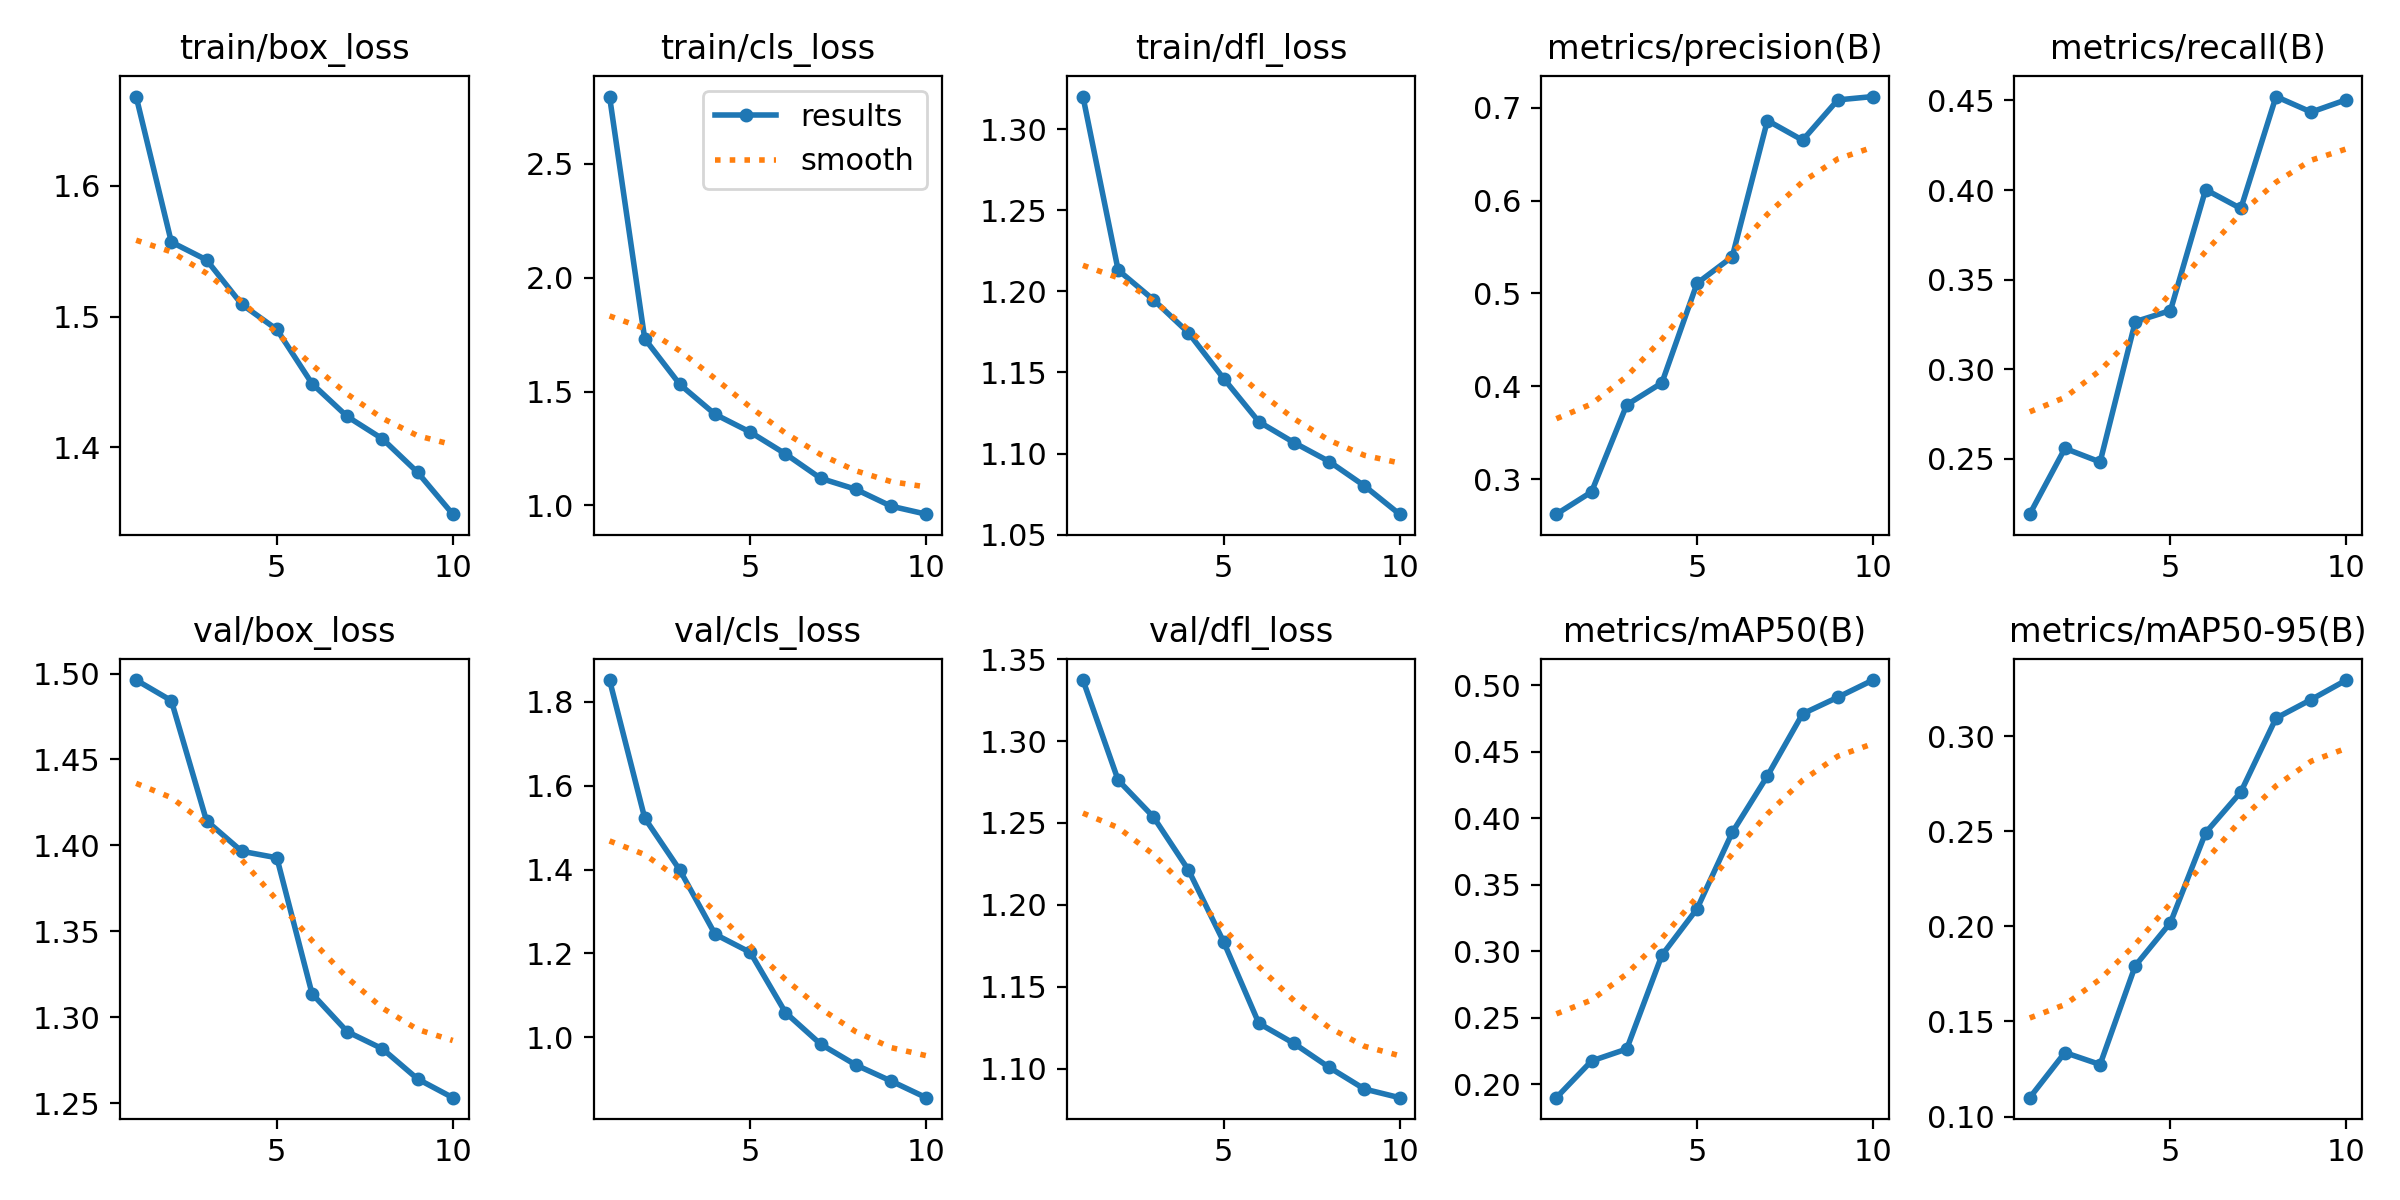

The data file committed next to this chart (first rows):
epoch, time, train/box_loss, train/cls_loss, train/dfl_loss, metrics/precision(B), metrics/recall(B), metrics/mAP50(B), metrics/mAP50-95(B), val/box_loss, val/cls_loss, val/dfl_loss, lr/pg0, lr/pg1, lr/pg2
1, 101.7, 1.668, 2.796, 1.32, 0.2625, 0.219, 0.19, 0.1099, 1.496, 1.852, 1.337, 0.0002373, 0.0002373, 0.0002373
2, 185.1, 1.557, 1.732, 1.213, 0.2864, 0.2557, 0.2176, 0.1336, 1.484, 1.523, 1.276, 0.0004283, 0.0004283, 0.0004283
3, 268.8, 1.543, 1.531, 1.195, 0.3801, 0.2482, 0.2266, 0.1273, 1.414, 1.398, 1.254, 0.0005721, 0.0005721, 0.0005721
4, 353.6, 1.509, 1.4, 1.174, 0.4038, 0.3265, 0.2971, 0.1793, 1.397, 1.246, 1.221, 0.0005019, 0.0005019, 0.0005019
5, 437.8, 1.49, 1.322, 1.146, 0.511, 0.3327, 0.332, 0.2019, 1.393, 1.202, 1.177, 0.0004313, 0.0004313, 0.0004313
6, 519.7, 1.449, 1.226, 1.12, 0.5395, 0.4002, 0.3894, 0.2493, 1.314, 1.059, 1.128, 0.0003606, 0.0003606, 0.0003606
7, 600.8, 1.424, 1.119, 1.107, 0.6862, 0.3897, 0.4319, 0.2706, 1.292, 0.9836, 1.115, 0.0002899, 0.0002899, 0.0002899
8, 683.4, 1.406, 1.071, 1.095, 0.665, 0.4522, 0.4786, 0.3095, 1.282, 0.9339, 1.101, 0.0002192, 0.0002192, 0.0002192
9, 765.2, 1.381, 0.9967, 1.08, 0.7083, 0.4435, 0.491, 0.3193, 1.264, 0.8957, 1.087, 0.0001485, 0.0001485, 0.0001485
10, 846.5, 1.349, 0.9615, 1.063, 0.7119, 0.4504, 0.504, 0.3295, 1.253, 0.8559, 1.082, 7.7826e-05, 7.7826e-05, 7.7826e-05
